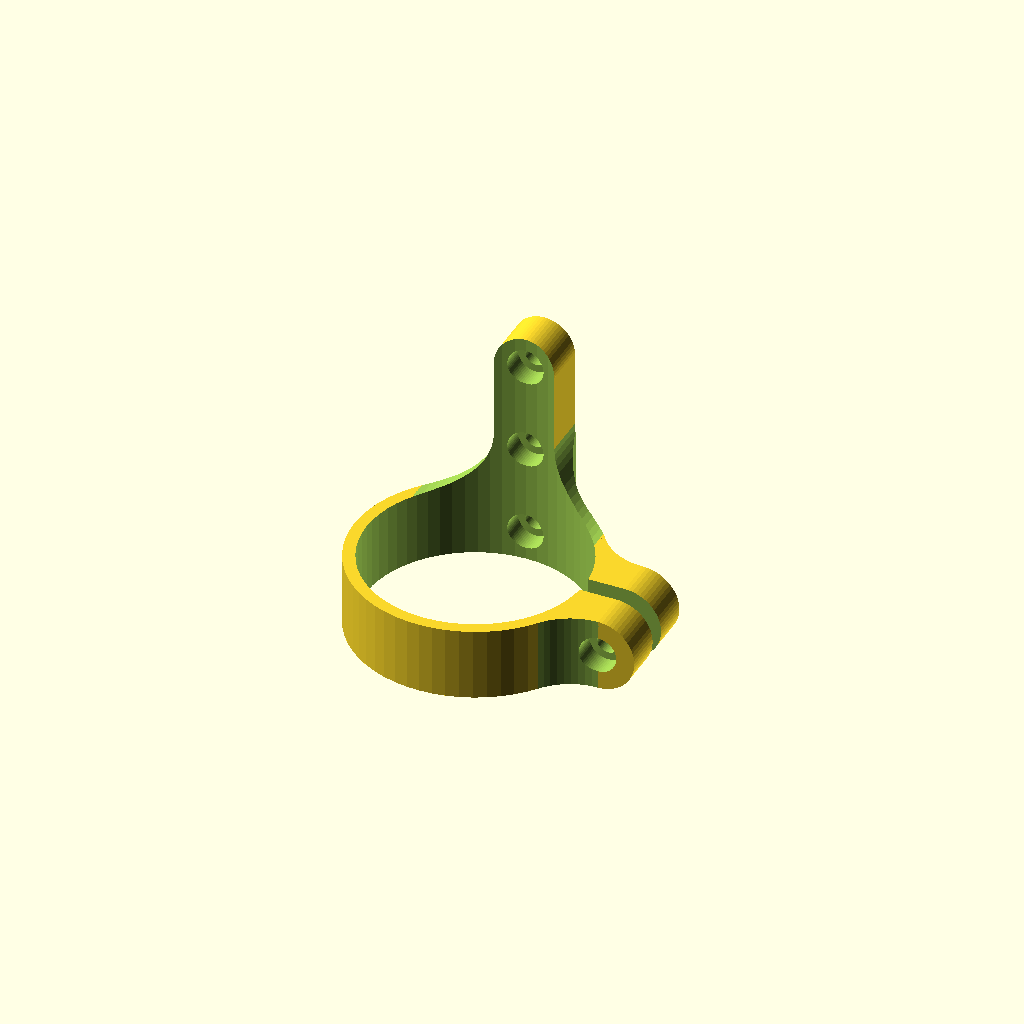
Cell 1: rendered with the file's own defaults.
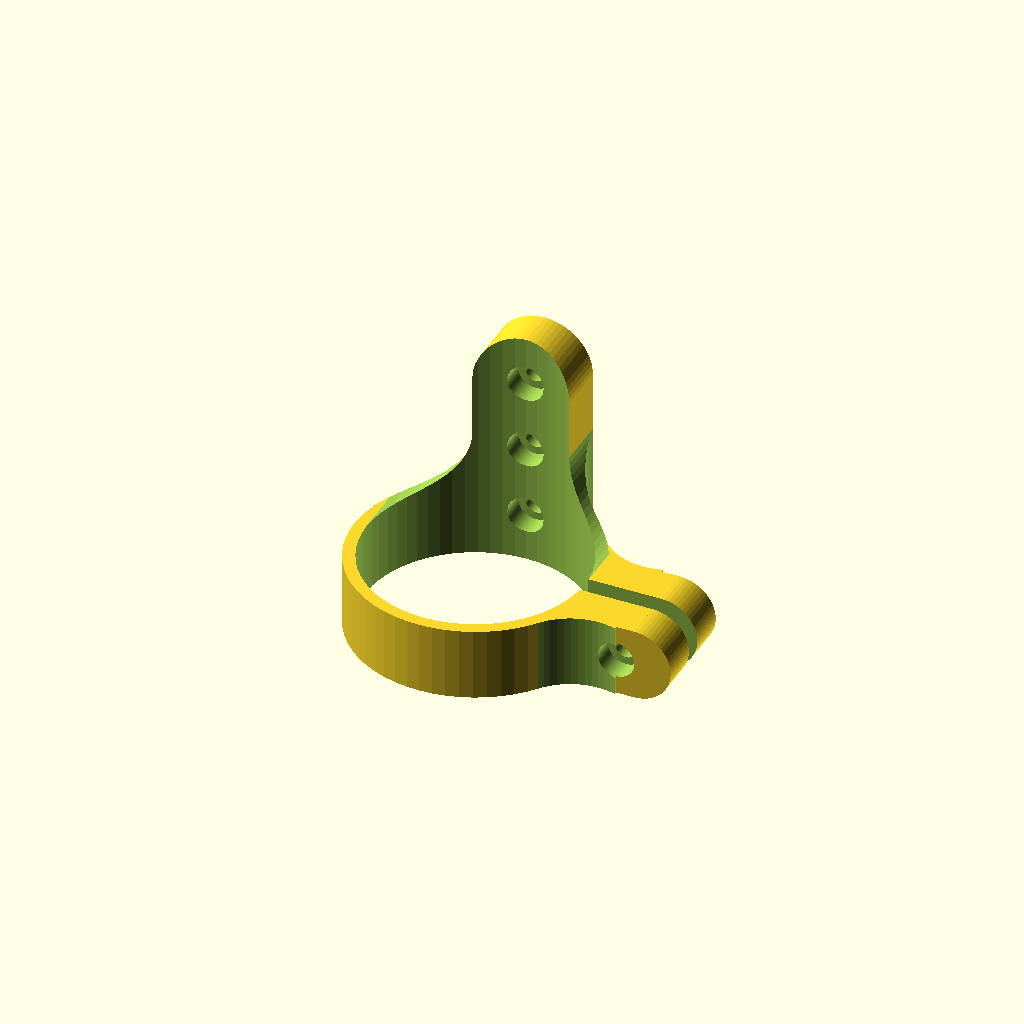
Cell 2 — m3NutDiameter set to 12, the other parameters unchanged.
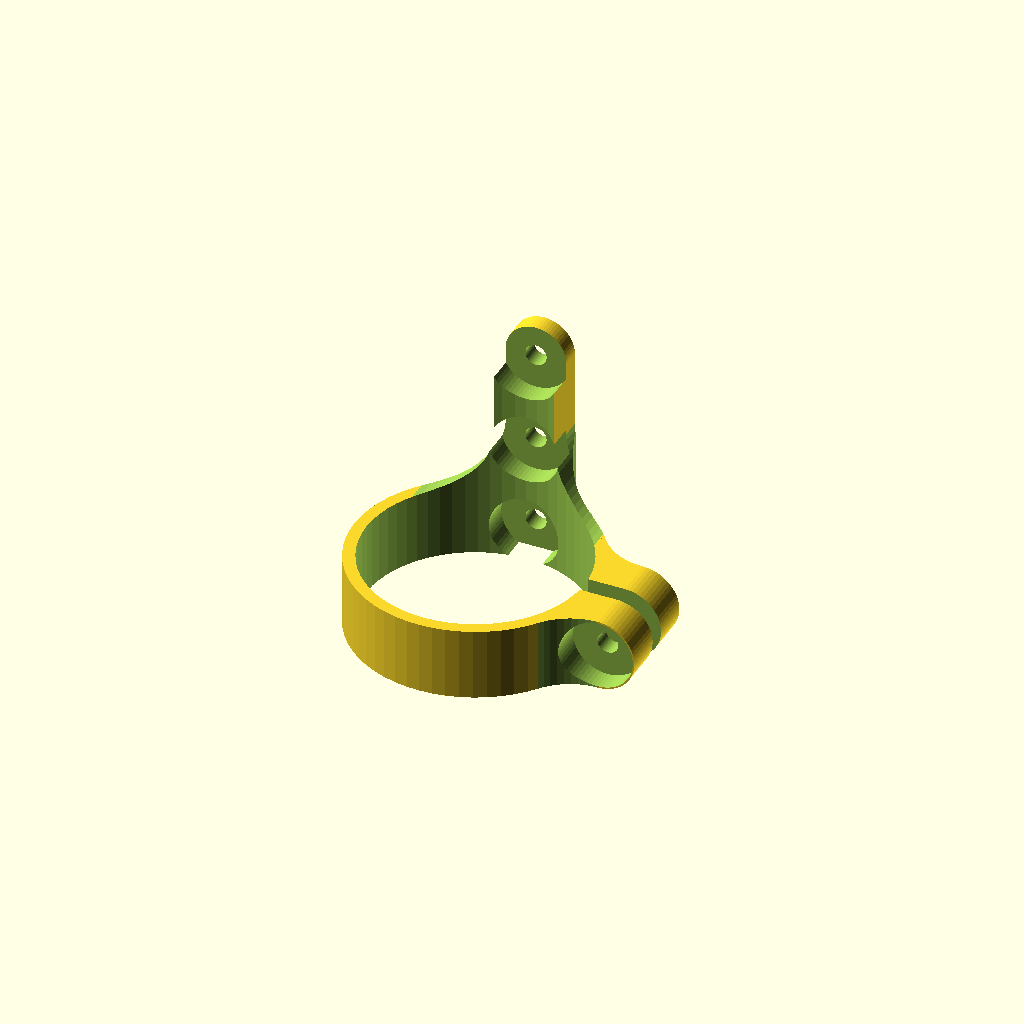
Cell 3 — m3SHCSHeadDiameter set to 11, the other parameters unchanged.
One fixed orthographic camera (rotation 55°, 0°, 25°; colour scheme Cornfield) for every cell.
Source of the model, PrintedObjects/KosselExtruderHolder.scad:
// Used to hold the extruder on a Kossel printer without zip-ties
$fn=60;

m3Clearance = 0.25;
m3Diameter = 3;
m3NutDiameter = 6;
m3NutThickness = 2.4;
m3SHCSHeadDiameter = 5.5;
m3SHCSHeadHeight = 3;

module m3NutTrap(h = m3NutThickness) {
    $fn=6;
    cylinder(h=h, r=m3NutDiameter/2);
}

SHCSFloorHeight = 3;
SHCSCounterboreDepth = m3SHCSHeadHeight + 2 * m3Clearance;
blockHeight = SHCSFloorHeight + SHCSCounterboreDepth;
blockWallThickness = 2;
blockWidth = m3NutDiameter + blockWallThickness;

overcut = 1;
gearBoxDiameter = 36;
ringThickness = 2;
ringHeight = 12;
ringGap = 3;

gapBlockWidth = ringThickness + 2*blockWallThickness + m3NutDiameter;
gapBlockDepth = 2*blockHeight + ringGap;

mountingBlockWidth = 2*blockWallThickness + m3NutDiameter;
mountingBlockDepth = blockHeight;
mountingBlockHeight = 40;

filletRadius = 10;

mountingBlockFilletY = sqrt(
    pow(gearBoxDiameter/2 + ringThickness + filletRadius, 2) -
    pow(mountingBlockWidth/2 + filletRadius, 2));
mountingBlockFilletXRingContact = (gearBoxDiameter/2 + ringThickness)
    / (gearBoxDiameter/2 + ringThickness + filletRadius) *
    (mountingBlockWidth/2 + filletRadius);

gapBlockFilletX = sqrt(
    pow(gearBoxDiameter/2 + ringThickness + filletRadius, 2) -
    pow(gapBlockDepth/2 + filletRadius, 2));
gapBlockFilletYRingContact = (gearBoxDiameter/2 + ringThickness)
    / (gearBoxDiameter/2 + ringThickness + filletRadius) *
    (gapBlockDepth/2 + filletRadius);

difference() {
    union() {
        // outside of ring
        cylinder(r=gearBoxDiameter/2 + ringThickness, h=ringHeight);

        // ring tensioning block
        translate([0,-gapBlockDepth/2,0])
            cube([gearBoxDiameter/2 + gapBlockWidth - ringHeight/2,
                gapBlockDepth, ringHeight]);
        translate([gearBoxDiameter/2 + gapBlockWidth - ringHeight/2,
                -gapBlockDepth/2, ringHeight/2])
            rotate([-90,0,0])
            cylinder(r=ringHeight/2, h=gapBlockDepth);

        // mounting block
        translate([-mountingBlockWidth/2,0,0])
            cube([mountingBlockWidth, mountingBlockDepth + gearBoxDiameter/2,
                mountingBlockHeight - mountingBlockWidth/2]);
        translate([0, 0, mountingBlockHeight - mountingBlockWidth/2])
            rotate([-90,0,0])
            cylinder(r=mountingBlockWidth/2,
                h=gearBoxDiameter/2 + mountingBlockDepth);

        // mounting block reinforcements, pre-fillet
        translate([-mountingBlockFilletXRingContact,0,0])
            cube([2*mountingBlockFilletXRingContact,
                min(filletRadius, mountingBlockDepth) + gearBoxDiameter/2,
                ringHeight + filletRadius]);
        intersection() {
            cylinder(r=gearBoxDiameter/2 + ringThickness,
                h=ringHeight + filletRadius);
            translate([-mountingBlockWidth/2 - filletRadius,0])
            cube([mountingBlockWidth + 2*filletRadius,
                gearBoxDiameter/2 + ringThickness,
                ringHeight + filletRadius]);
        }

        // gap block reinforcements, pre-fillet
        translate([0, -gapBlockFilletYRingContact, 0])
            cube([min(filletRadius, gapBlockWidth/2) + gearBoxDiameter/2,
                2*gapBlockFilletYRingContact,
                ringHeight]);
    }

    // inside of ring
    translate([0,0,-overcut])
        cylinder(r=gearBoxDiameter/2, h=mountingBlockHeight + 2*overcut);

    // gap in ring and ring tensioning block
    translate([0,-ringGap/2, -overcut])
        cube([gearBoxDiameter/2 + gapBlockWidth + overcut, ringGap,
            ringHeight + 2*overcut]);

    // horizontal fillets in mounting block
    translate([-mountingBlockWidth/2 - filletRadius, -overcut,
            ringHeight + filletRadius])
        rotate([-90,0,0])
        cylinder(r=filletRadius, h=mountingBlockHeight + 2*overcut);
    translate([mountingBlockWidth/2 + filletRadius, -overcut,
            ringHeight + filletRadius])
        rotate([-90,0,0])
        cylinder(r=filletRadius, h=mountingBlockHeight + 2*overcut);

    // vertical fillets in mounting block
    translate([mountingBlockWidth/2 + filletRadius,
            mountingBlockFilletY, -overcut])
        cylinder(r=filletRadius, h=2*overcut + ringHeight + filletRadius);
    translate([-(mountingBlockWidth/2 + filletRadius),
            mountingBlockFilletY, -overcut])
        cylinder(r=filletRadius, h=2*overcut + ringHeight + filletRadius);

    // vertical fillets in ring-tensioning block
    translate([gapBlockFilletX, gapBlockDepth/2 + filletRadius, -overcut])
        cylinder(r=filletRadius, h=2*overcut + ringHeight + filletRadius);
    translate([gapBlockFilletX, -(gapBlockDepth/2 + filletRadius), -overcut])
        cylinder(r=filletRadius, h=2*overcut + ringHeight + filletRadius);

    // hole for tensioning screw
    translate([gearBoxDiameter/2 + gapBlockWidth/2,
            -gapBlockDepth/2 - filletRadius, ringHeight/2])
        rotate([-90,0,0]) {
            cylinder(r=m3Diameter/2 + m3Clearance,
                h=gapBlockDepth + 2*filletRadius);
            cylinder(r=m3SHCSHeadDiameter/2 + m3Clearance,
                h=SHCSCounterboreDepth + filletRadius);
            translate([0, 0,
                    filletRadius + gapBlockDepth - SHCSCounterboreDepth])
                m3NutTrap(SHCSCounterboreDepth + filletRadius);
        }

    // mounting holes
    translate ([0, 0, mountingBlockWidth/2])
        rotate([-90,0,0]) {
            cylinder(r=m3Diameter/2 + m3Clearance,
                h=gearBoxDiameter/2 + mountingBlockDepth + overcut);
            cylinder(r=m3SHCSHeadDiameter/2 + m3Clearance,
                h=gearBoxDiameter/2 + SHCSCounterboreDepth);
        }
    translate ([0, 0, mountingBlockHeight/2])
        rotate([-90,0,0]) {
            cylinder(r=m3Diameter/2 + m3Clearance,
                h=gearBoxDiameter/2 + mountingBlockDepth + overcut);
            cylinder(r=m3SHCSHeadDiameter/2 + m3Clearance,
                h=gearBoxDiameter/2 + SHCSCounterboreDepth);
        }
    translate ([0, 0, mountingBlockHeight - mountingBlockWidth/2])
        rotate([-90,0,0]) {
            cylinder(r=m3Diameter/2 + m3Clearance,
                h=gearBoxDiameter/2 + mountingBlockDepth + overcut);
            cylinder(r=m3SHCSHeadDiameter/2 + m3Clearance,
                h=gearBoxDiameter/2 + SHCSCounterboreDepth);
        }
}
Parameter table extracted from the source (name, type, default, range or options):
m3Clearance: number, default 0.25
m3Diameter: number, default 3
m3NutDiameter: number, default 6
m3NutThickness: number, default 2.4
m3SHCSHeadDiameter: number, default 5.5
m3SHCSHeadHeight: number, default 3
